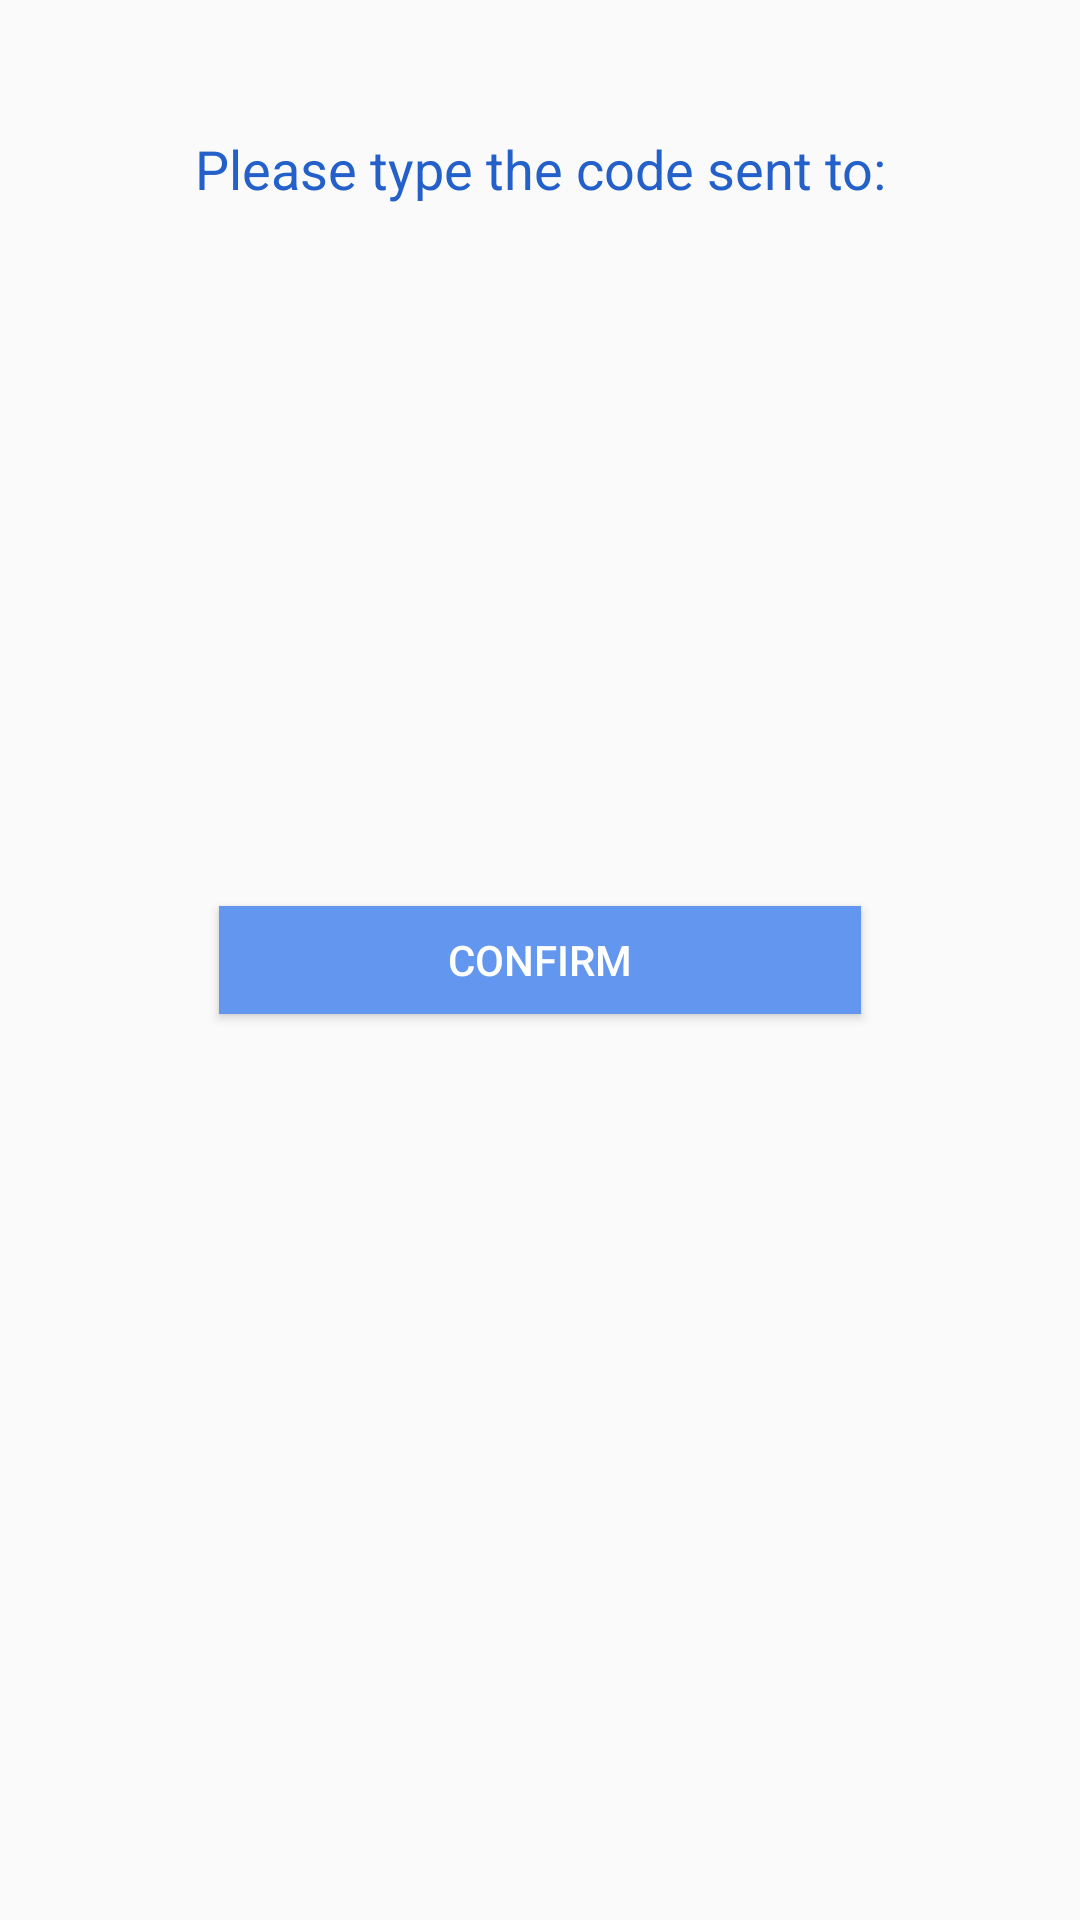

Reconstruct the res/layout file that produces this screen, plus the resources it refers to.
<!-- AndroidManifest.xml: application theme AppTheme -->
<!-- res/layout/activity_verify.xml -->
<?xml version="1.0" encoding="utf-8"?>
<android.support.constraint.ConstraintLayout xmlns:android="http://schemas.android.com/apk/res/android"
    xmlns:app="http://schemas.android.com/apk/res-auto"
    xmlns:tools="http://schemas.android.com/tools"
    android:layout_width="match_parent"
    android:layout_height="match_parent"
    android:background="?android:windowBackground"
    tools:context="org.ultimatetoolsil.trackeru.verify">

    <Button
        android:id="@+id/button3"
        android:layout_width="214dp"
        android:layout_height="36dp"
        android:layout_marginBottom="8dp"
        android:layout_marginEnd="8dp"
        android:layout_marginStart="8dp"
        android:layout_marginTop="8dp"
        android:background="@color/blue_sms"
        android:text="Confirm"
        android:textColor="@color/white"
        app:layout_constraintBottom_toBottomOf="parent"
        app:layout_constraintEnd_toEndOf="parent"
        app:layout_constraintStart_toStartOf="parent"
        app:layout_constraintTop_toTopOf="parent" />

    <TextView
        android:id="@+id/textView5"
        android:layout_width="wrap_content"
        android:layout_height="wrap_content"
        android:layout_marginBottom="8dp"
        android:layout_marginEnd="8dp"
        android:layout_marginStart="8dp"
        android:layout_marginTop="8dp"
       android:textSize="18sp"
        android:textColor="@color/blue_dark"
        android:text="Please type the code sent to:"
        android:textAlignment="center"
        app:layout_constraintBottom_toBottomOf="parent"
        app:layout_constraintEnd_toEndOf="parent"
        app:layout_constraintStart_toStartOf="parent"
        app:layout_constraintTop_toTopOf="parent"
        app:layout_constraintVertical_bias="0.060000002" />

    <TextView
        android:id="@+id/phonever"
        android:textColor="@color/material_grey"
        android:layout_width="wrap_content"
        android:layout_height="wrap_content"
        android:layout_marginBottom="8dp"
        android:layout_marginEnd="8dp"
        android:layout_marginStart="8dp"
        android:layout_marginTop="8dp"
        android:textSize="18sp"
        app:layout_constraintBottom_toBottomOf="parent"
        app:layout_constraintEnd_toEndOf="parent"
        app:layout_constraintStart_toStartOf="parent"
        app:layout_constraintTop_toTopOf="parent"
        app:layout_constraintVertical_bias="0.13" />
</android.support.constraint.ConstraintLayout>
<!-- resources referenced by this layout -->
<resources>
  <color name="blue_dark">#2460c9</color>
  <color name="blue_sms">#6296ef</color>
  <color name="material_grey">#9e9e9e</color>
  <color name="white">#ffffff</color>
  <style name="AppTheme" parent="Theme.AppCompat.Light.DarkActionBar">
          
          <item name="colorPrimary">@color/colorPrimary</item>
          <item name="colorPrimaryDark">@color/colorPrimaryDark</item>
          <item name="colorAccent">@color/colorAccent</item>
      </style>
  <color name="colorPrimary">#448aff</color>
  <color name="colorPrimaryDark">#448aff</color>
  <color name="colorAccent">#424242</color>
</resources>
